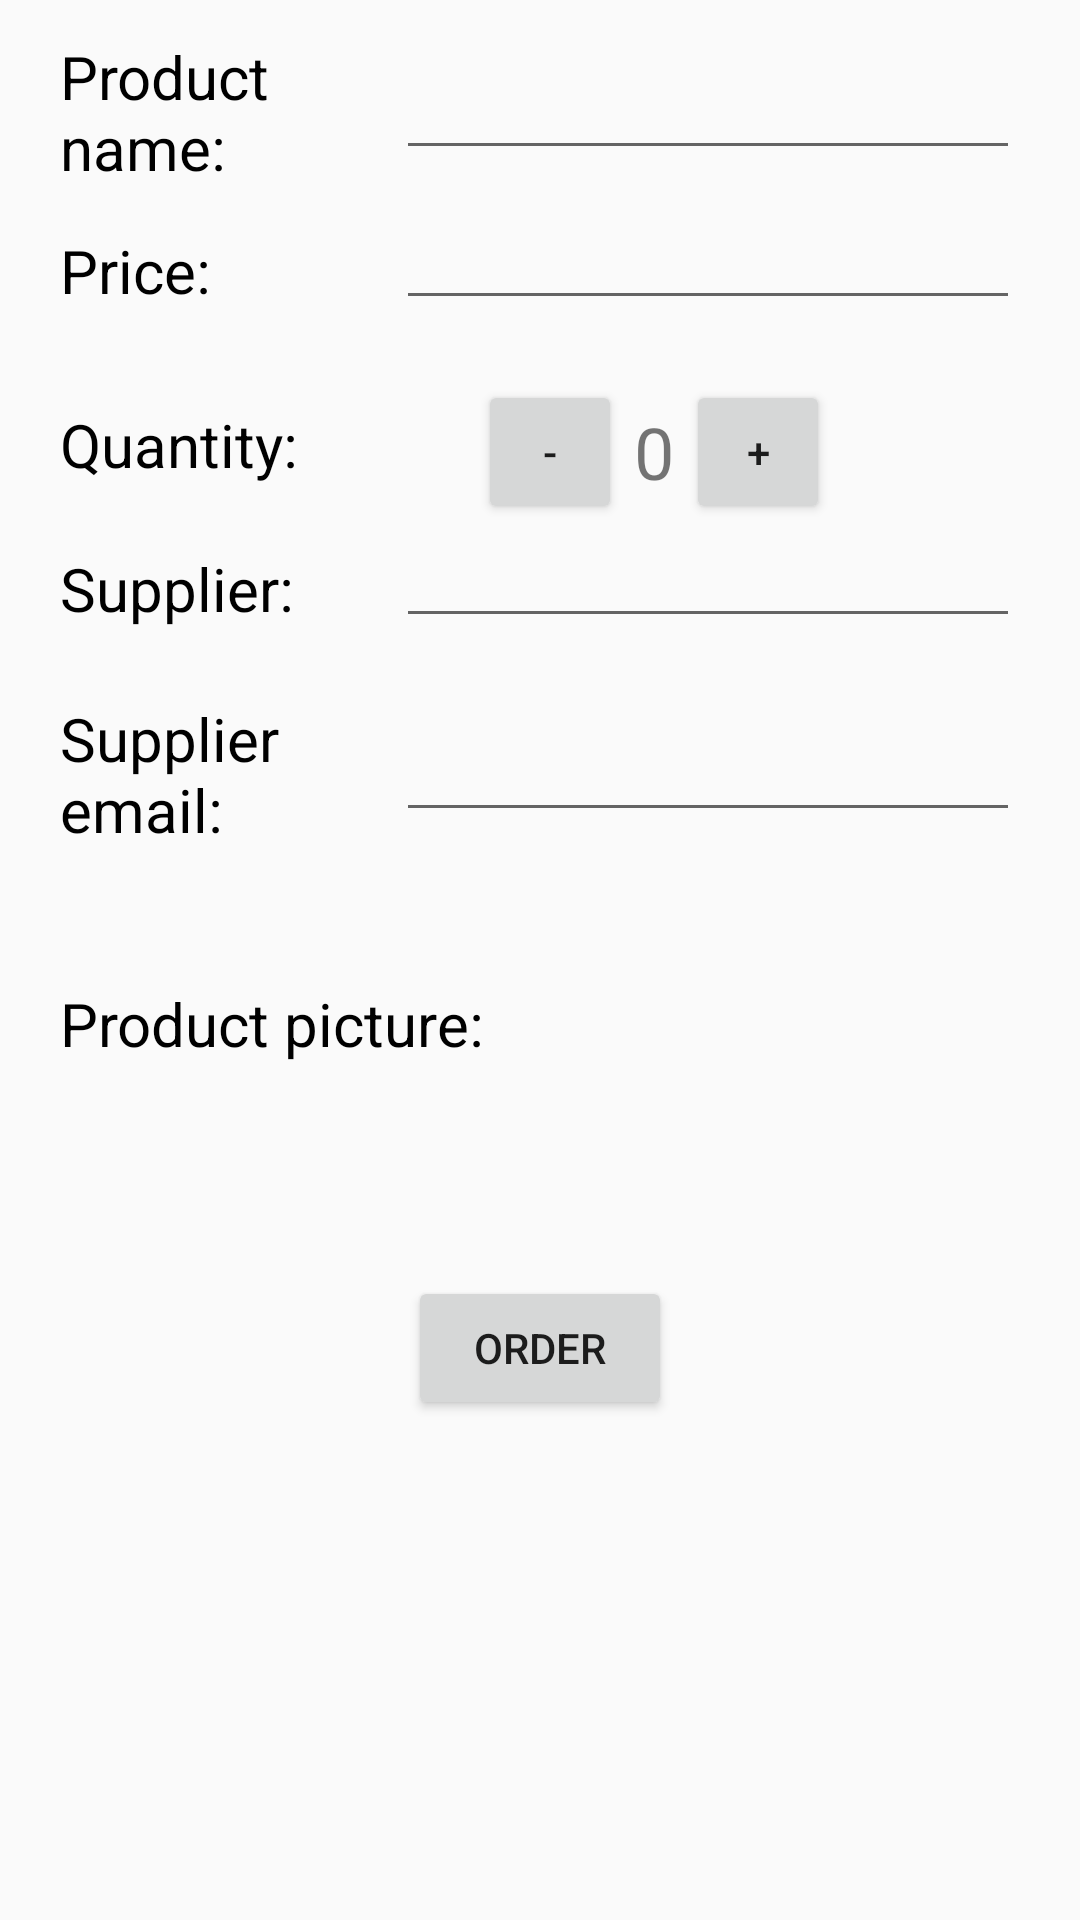

Produce the Android XML layout that renders to this screen, including the resource entries it uses.
<!-- AndroidManifest.xml: application theme AppTheme -->
<!-- res/layout/activity_details.xml -->
<?xml version="1.0" encoding="utf-8"?>
<LinearLayout xmlns:android="http://schemas.android.com/apk/res/android"
    xmlns:tools="http://schemas.android.com/tools"
    android:layout_width="match_parent"
    android:layout_height="match_parent"
    android:orientation="vertical"
    android:padding="12dp"
    tools:context="com.example.android.stacktrack.DetailsActivity">

    
    <LinearLayout style="@style/HorizontalLayoutStyle">

        <TextView
            style="@style/DetailNameStyle"
            android:text="@string/product_name" />

        <EditText
            android:id="@+id/product_name_edit_text"
            style="@style/DetailValueStyle"
            android:inputType="textCapWords" />
    </LinearLayout>

    
    <LinearLayout style="@style/HorizontalLayoutStyle">

        <TextView
            style="@style/DetailNameStyle"
            android:text="@string/price" />

        <EditText
            android:id="@+id/product_price_edit_text"
            style="@style/DetailValueStyle"
            android:inputType="number" />
    </LinearLayout>

    
    <LinearLayout
        style="@style/HorizontalLayoutStyle"
        android:layout_width="wrap_content">

        <TextView
            style="@style/DetailNameStyle"
            android:text="@string/quantity" />

        <Button
            android:id="@+id/decrement_quantity_button"
            android:layout_width="48dp"
            android:layout_height="48dp"
            android:layout_marginLeft="60dp"
            android:text="-" />

        <TextView
            android:id="@+id/quantity_detail_text_view"
            android:layout_width="wrap_content"
            android:layout_height="wrap_content"
            android:layout_gravity="center"
            android:layout_marginLeft="4dp"
            android:layout_marginRight="4dp"
            android:textSize="24sp"
            android:text="0" />

        <Button
            android:id="@+id/increment_quantity_button"
            android:layout_width="48dp"
            android:layout_height="48dp"
            android:text="+" />
    </LinearLayout>

    
    <LinearLayout style="@style/HorizontalLayoutStyle">

        <TextView
            style="@style/DetailNameStyle"
            android:text="@string/supplier" />

        <EditText
            android:id="@+id/product_supplier_edit_text"
            style="@style/DetailValueStyle"
            android:inputType="textCapWords" />
    </LinearLayout>

    
    <LinearLayout style="@style/HorizontalLayoutStyle">

        <TextView
            style="@style/DetailNameStyle"
            android:text="@string/supplier_email" />

        <EditText
            android:id="@+id/product_supplier_email_edit_text"
            style="@style/DetailValueStyle"
            android:inputType="textEmailAddress" />
    </LinearLayout>

    
    <LinearLayout style="@style/HorizontalLayoutStyle">

        <TextView
            style="@style/DetailNameStyle"
            android:layout_gravity="center"
            android:text="@string/product_picture" />

        <ImageView
            android:id="@+id/add_image_button"
            android:layout_width="100dp"
            android:layout_height="100dp"
            android:src="@drawable/ic_camera_alt"
            android:scaleType="centerCrop"
            android:layout_marginRight="20dp"
            />
    </LinearLayout>

    <Button
        android:id="@+id/order_button"
        android:layout_width="wrap_content"
        android:layout_height="wrap_content"
        android:layout_gravity="center"
        android:layout_marginTop="20dp"
        android:text="@string/order" />


</LinearLayout>
<!-- resources referenced by this layout -->
<resources>
  <string name="order">order</string>
  <string name="price">Price:</string>
  <string name="product_name">Product name:</string>
  <string name="product_picture">Product picture:</string>
  <string name="quantity">Quantity:</string>
  <string name="supplier">Supplier:</string>
  <string name="supplier_email">Supplier email:</string>
  <style name="DetailNameStyle" parent="AppTheme">
          <item name="android:layout_height">wrap_content</item>
          <item name="android:layout_width">0dp</item>
          <item name="android:layout_weight">1</item>
          <item name="android:layout_marginBottom">6dp</item>
          <item name="android:textSize">20sp</item>
          <item name="android:textColor">@android:color/black</item>
          <item name="android:layout_marginLeft">8dp</item>
      </style>
  <style name="DetailValueStyle" parent="AppTheme">
          <item name="android:layout_width">0dp</item>
          <item name="android:layout_weight">2</item>
          <item name="android:layout_gravity">bottom</item>
          <item name="android:layout_marginBottom">6dp</item>
          <item name="android:layout_height">wrap_content</item>
          <item name="android:layout_marginLeft">8dp</item>
          <item name="android:layout_marginRight">8dp</item>
      </style>
  <style name="HorizontalLayoutStyle" parent="AppTheme">
          <item name="android:layout_width">match_parent</item>
          <item name="android:layout_height">wrap_content</item>
          <item name="android:layout_marginBottom">8dp</item>
          <item name="android:orientation">horizontal</item>
      </style>
  <style name="AppTheme" parent="Theme.AppCompat.Light.DarkActionBar">
          
          <item name="colorPrimary">@color/colorPrimary</item>
          <item name="colorPrimaryDark">@color/colorPrimaryDark</item>
          <item name="colorAccent">@color/colorAccent</item>
      </style>
  <color name="colorPrimary">#28B463</color>
  <color name="colorPrimaryDark">#1E8449</color>
  <color name="colorAccent">#F1C40F</color>
</resources>
